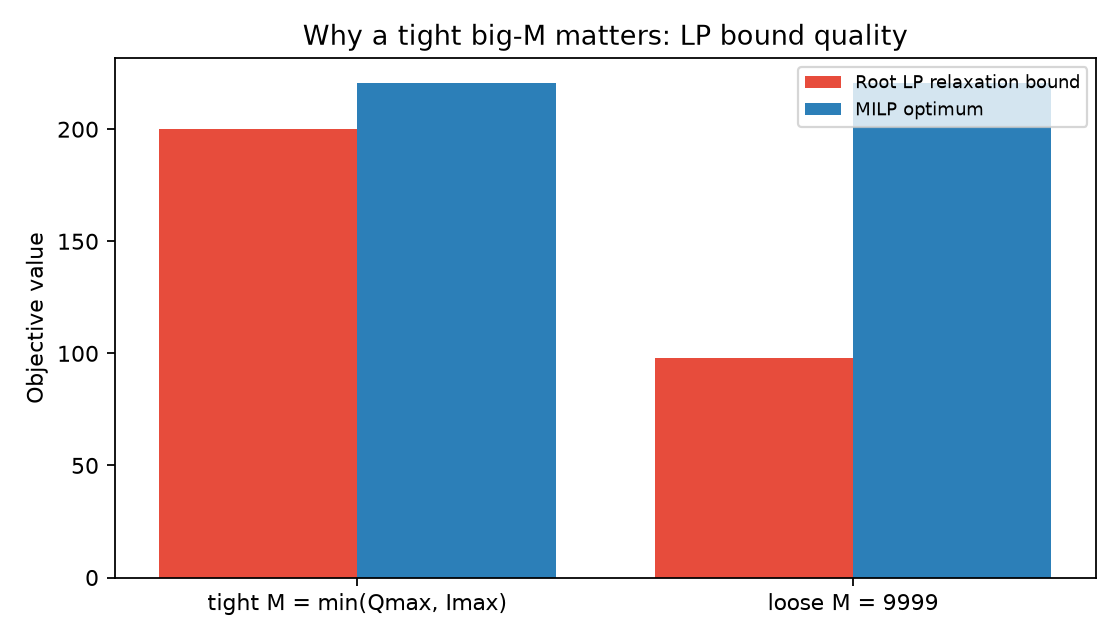

The file beside this chart, header and first rows:
label, big_m, milp_cost, lp_root_bound, root_gap_pct, bnb_nodes, bnb_all_finished
tight M = min(Qmax, Imax), 12, 220.7, 200.1, 9.328, 123.0, True
loose M = 9999, 9999, 220.7, 98.12, 55.53, 202.3, True
